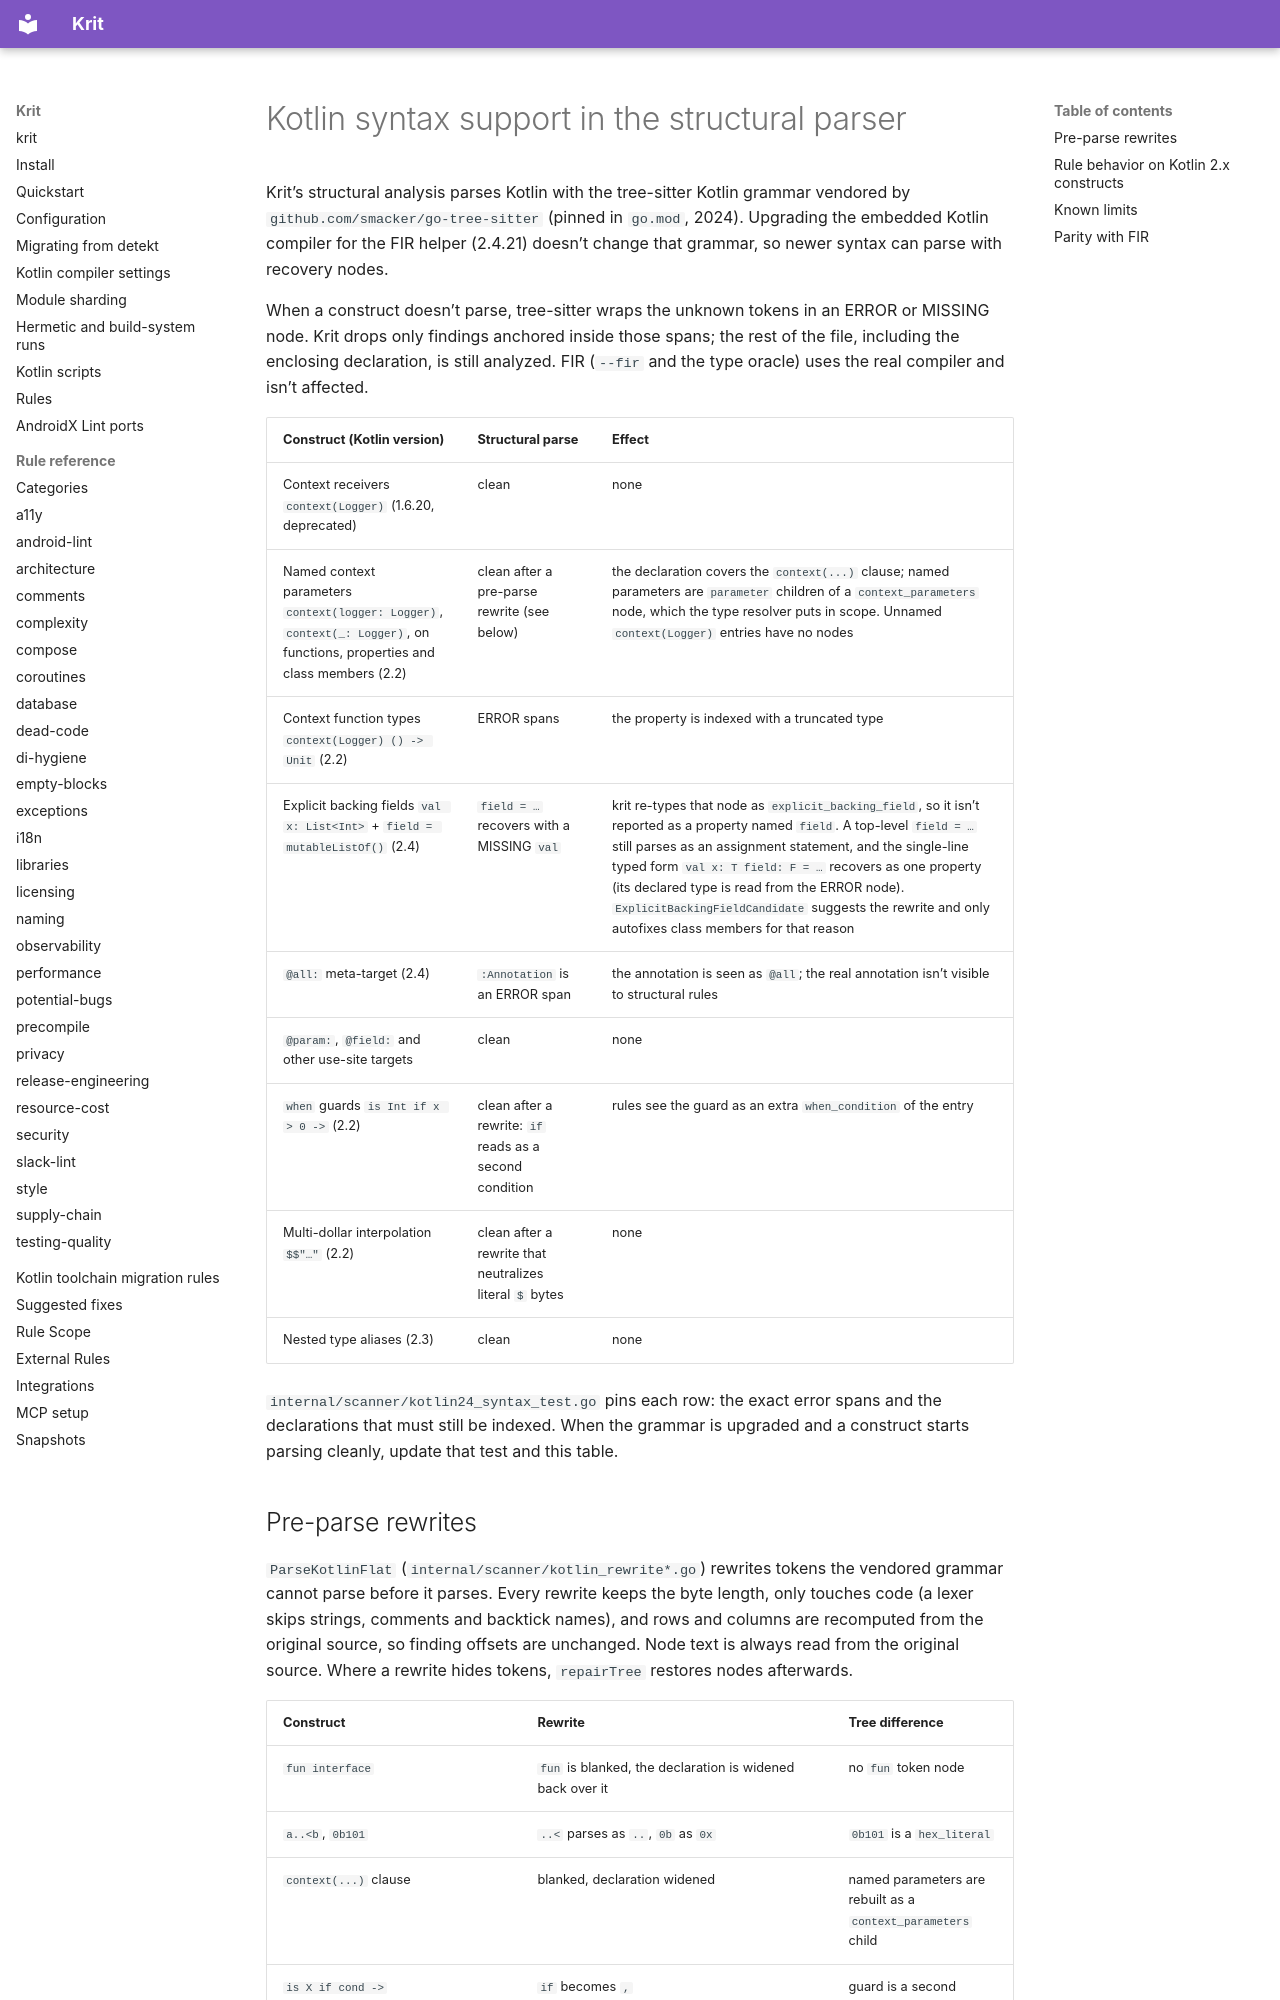

repository: kaeawc/krit · page: kotlin-syntax-support/index.html · generator: mkdocs

# Kotlin syntax support in the structural parser

Krit's structural analysis parses Kotlin with the tree-sitter Kotlin grammar
vendored by `github.com/smacker/go-tree-sitter` (pinned in `go.mod`, 2024).
Upgrading the embedded Kotlin compiler for the FIR helper (2.4.21)
doesn't change that grammar, so newer syntax can parse with recovery nodes.

When a construct doesn't parse, tree-sitter wraps the unknown tokens in an
ERROR or MISSING node. Krit drops only findings anchored inside those spans;
the rest of the file, including the enclosing declaration, is still analyzed.
FIR (`--fir` and the type oracle) uses the real compiler and isn't
affected.

| Construct (Kotlin version) | Structural parse | Effect |
|---|---|---|
| Context receivers `context(Logger)` (1.6.20, deprecated) | clean | none |
| Named context parameters `context(logger: Logger)`, `context(_: Logger)`, on functions, properties and class members (2.2) | clean after a pre-parse rewrite (see below) | the declaration covers the `context(...)` clause; named parameters are `parameter` children of a `context_parameters` node, which the type resolver puts in scope. Unnamed `context(Logger)` entries have no nodes |
| Context function types `context(Logger) () -> Unit` (2.2) | ERROR spans | the property is indexed with a truncated type |
| Explicit backing fields `val x: List<Int>` + `field = mutableListOf()` (2.4) | `field = …` recovers with a MISSING `val` | krit re-types that node as `explicit_backing_field`, so it isn't reported as a property named `field`. A top-level `field = …` still parses as an assignment statement, and the single-line typed form `val x: T field: F = …` recovers as one property (its declared type is read from the ERROR node). `ExplicitBackingFieldCandidate` suggests the rewrite and only autofixes class members for that reason |
| `@all:` meta-target (2.4) | `:Annotation` is an ERROR span | the annotation is seen as `@all`; the real annotation isn't visible to structural rules |
| `@param:`, `@field:` and other use-site targets | clean | none |
| `when` guards `is Int if x > 0 ->` (2.2) | clean after a rewrite: `if` reads as a second condition | rules see the guard as an extra `when_condition` of the entry |
| Multi-dollar interpolation `$$"…"` (2.2) | clean after a rewrite that neutralizes literal `$` bytes | none |
| Nested type aliases (2.3) | clean | none |

`internal/scanner/kotlin24_syntax_test.go` pins each row: the exact error
spans and the declarations that must still be indexed. When the grammar is
upgraded and a construct starts parsing cleanly, update that test and this
table.
